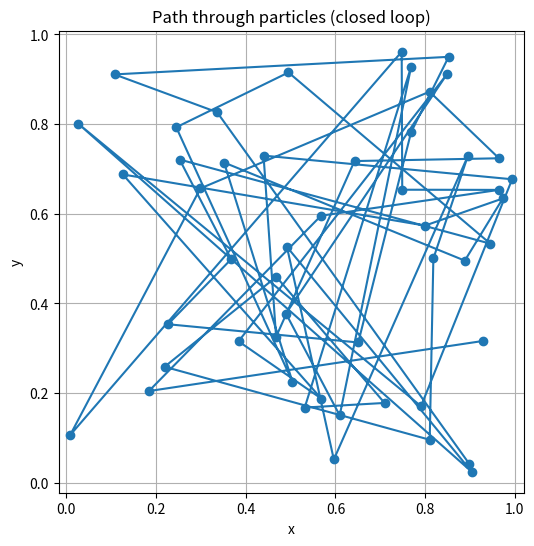
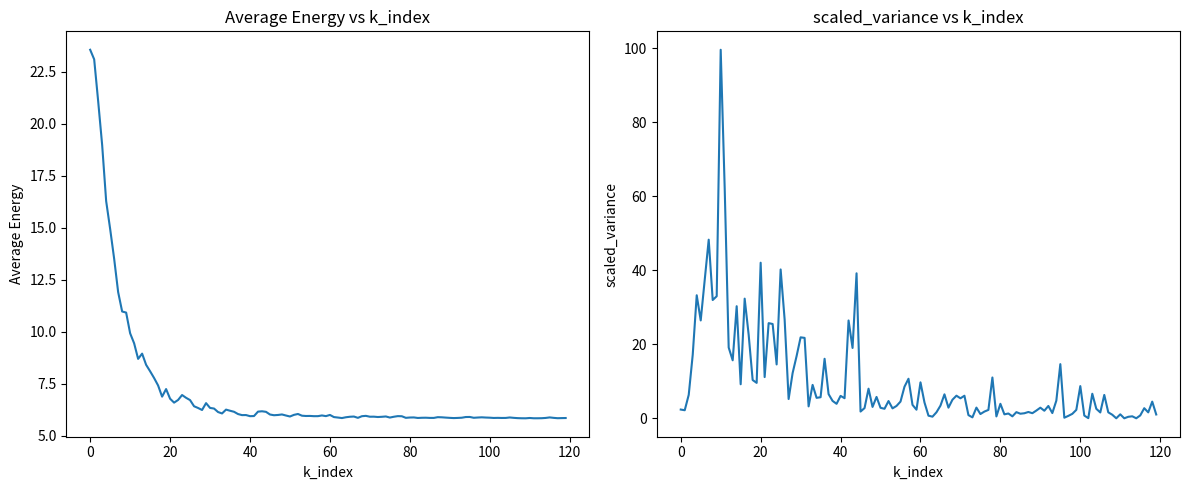
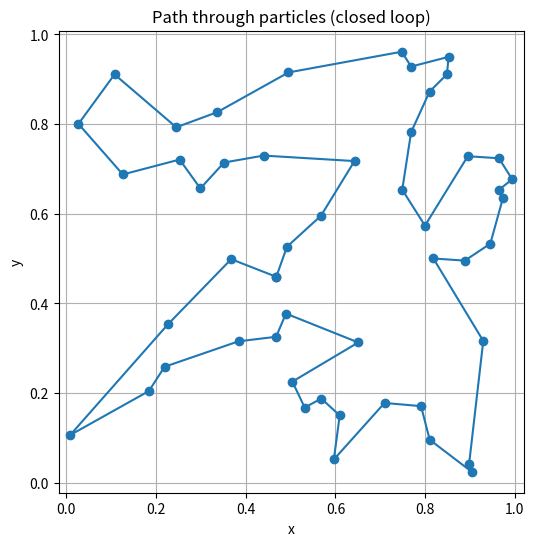

Generate these figures, in order, with matplotlib:
import numpy as np
import matplotlib.pyplot as plt
from tqdm import tqdm

beta_start = 1
q = 1
N = 50
L = int(N**2)
sigma = 0.5
accepted_changes = 0


def initialize_system(N=10, seed=None):
    if seed is not None:
        np.random.seed(seed)

    positions = np.random.rand(N, 2)
    np.random.seed()

    return positions


def calculate_energy(positions):
    N = len(positions)
    diffs = []
    for i in range(N):
        iPlus1 = (i + 1) % N
        diffs.append(positions[iPlus1] - positions[i])
    segment_lengths = np.linalg.norm(diffs, axis=1)
    energy = np.sum(segment_lengths)

    return energy


def exchange_positions(positions, beta):
    N = len(positions)
    i = np.random.randint(0, N - 1)
    j = np.random.randint(i + 1, N)

    if i == 0 and j == N - 1:
        return None

    i_prev = (i - 1) % N
    j_next = (j + 1) % N

    E_diff = np.linalg.norm(positions[i_prev] - positions[j]) + np.linalg.norm(positions[i] - positions[j_next]) \
             - np.linalg.norm(positions[i_prev] - positions[i]) - np.linalg.norm(positions[j] - positions[j_next])

    acceptance_ratio = np.exp(-beta * E_diff)
    p_acc = min(1.0, acceptance_ratio)
    # p_acc = 1 / (1 + np.exp(beta * E_diff))

    if np.random.rand() < p_acc:
        positions[i:j + 1] = positions[i:j + 1][::-1]
        global accepted_changes
        accepted_changes += 1


def optimize_path_specific_heat(positions, beta_start):
    N = len(positions)
    best_E = 999
    E_mean_list = []
    E_squared_mean_list = []
    scaled_variance_list = []
    stop = False
    beta = beta_start
    global_while_counter = 0  #change letter for real criterion
    last_improvement_counter = 0

    while not stop:
        Ek_list = []

        for _ in tqdm(range(L)):
            Ek = calculate_energy(positions)
            Ek_list.append(Ek)
            if Ek < best_E:
                last_improvement_counter = -1
                best_E = Ek
                print(best_E)
                best_positions = positions.copy()
            exchange_positions(positions, beta)

        E_mean_list.append(np.mean(Ek_list))
        E_squared_mean_list.append(np.mean(np.square(Ek_list)))
        scaled_variance_list.append(beta ** 2 * (E_squared_mean_list[-1] - E_mean_list[-1] ** 2))

        global_while_counter += 1

        beta = beta_start*global_while_counter**q

        # r = 1 - sigma / (np.sqrt(scaled_variance_list[-1])) if scaled_variance_list[-1] > 1e-8 else 0.99
        # beta = beta / r

        last_improvement_counter += 1
        if global_while_counter == 120:
            stop = True

    k_index = np.arange(global_while_counter)
    print(best_positions, best_E)
    best_positions = np.vstack([best_positions, best_positions[0]])

    plt.figure(figsize=(12, 5))

    plt.subplot(1, 2, 1)
    plt.plot(k_index, E_mean_list)
    plt.xlabel('k_index')
    plt.ylabel('Average Energy')
    plt.title('Average Energy vs k_index')

    plt.subplot(1, 2, 2)
    plt.plot(k_index, scaled_variance_list)
    plt.xlabel('k_index')
    plt.ylabel('scaled_variance')
    plt.title('scaled_variance vs k_index')

    plt.tight_layout()
    plt.show()

    plt.figure(figsize=(6, 6))
    plt.plot(best_positions[:, 0], best_positions[:, 1], marker='o', linestyle='-')
    plt.title("Path through particles (closed loop)")
    plt.xlabel("x")
    plt.ylabel("y")
    plt.grid(True)
    plt.axis('equal')  # so x and y have the same scale
    plt.show()


positions = initialize_system(N, 12345)

plt.figure(figsize=(6, 6))
plt.plot(positions[:, 0], positions[:, 1], marker='o', linestyle='-')
plt.title("Path through particles (closed loop)")
plt.xlabel("x")
plt.ylabel("y")
plt.grid(True)
plt.axis('equal')  # so x and y have the same scale
plt.show()

optimize_path_specific_heat(positions, beta_start)
print(accepted_changes)
